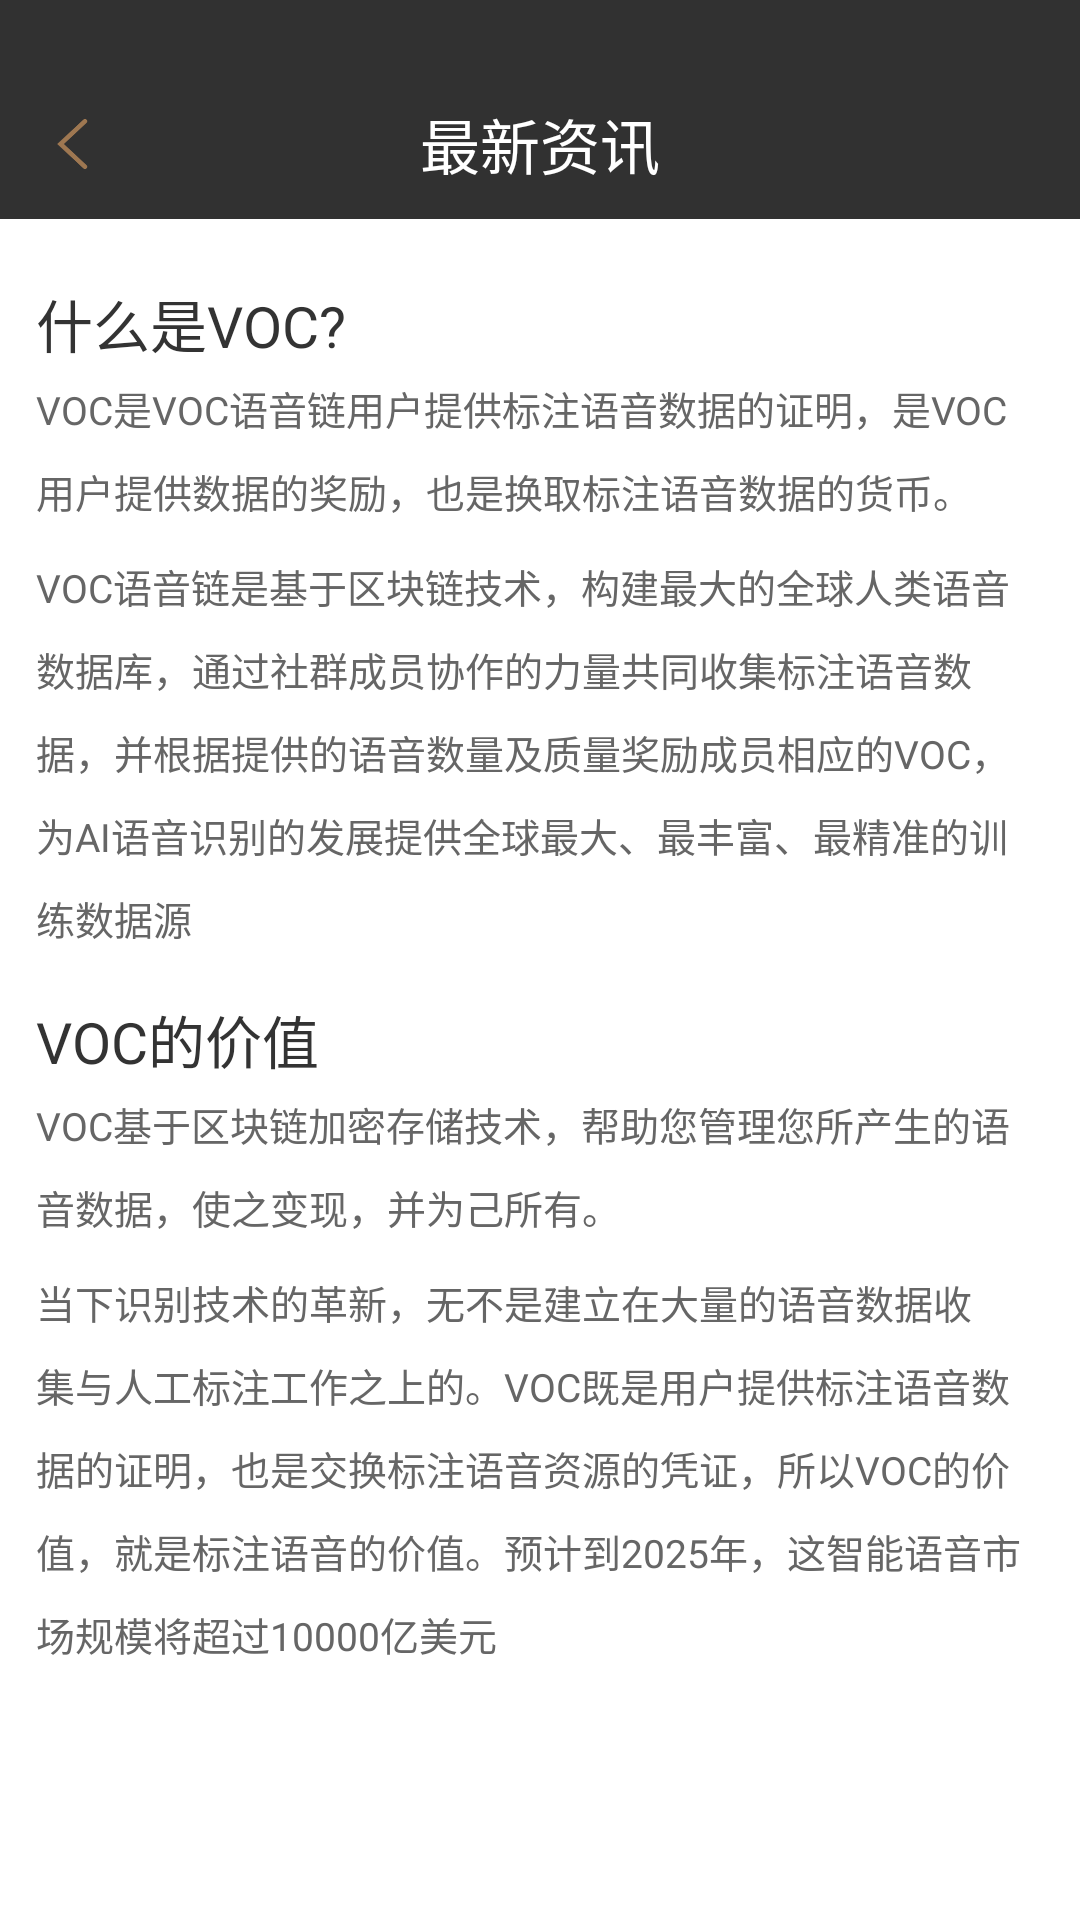

Reconstruct the res/layout file that produces this screen, plus the resources it refers to.
<!-- AndroidManifest.xml: activity theme Theme.AppCompat.Light.NoActionBar -->
<!-- res/layout/activity_infor.xml -->
<?xml version="1.0" encoding="utf-8"?>
<RelativeLayout xmlns:android="http://schemas.android.com/apk/res/android"
    android:layout_width="match_parent"
    android:layout_height="match_parent"
    android:background="#fff"
    >
    <View
        android:id="@+id/xxc"
        android:fitsSystemWindows="true"
        android:background="@color/color_zhuce"
        android:layout_width="match_parent"
        android:layout_height="23dp"/>
    <RelativeLayout
        android:layout_below="@id/xxc"
        android:background="@color/color_zhuce"
        android:gravity="center_vertical"
        android:id="@+id/ll_title"
        android:layout_height="50dp"
        android:layout_width="match_parent"
        android:orientation="horizontal">

        <ImageView
            android:id="@+id/iv_back"
            android:layout_width="10.5dp"
            android:layout_height="match_parent"
            android:layout_marginLeft="18.5dp"
            android:src="@mipmap/sign_out" />

        <TextView
            android:gravity="center"
            android:layout_height="match_parent"
            android:layout_width="match_parent"
            android:text="@string/news"
            android:textColor="@color/white"
            android:textSize="20sp" />
    </RelativeLayout>
    <TextView
        android:id="@+id/textView"
        android:layout_width="match_parent"
        android:layout_height="wrap_content"
        android:layout_below="@+id/ll_title"
        android:text="什么是VOC?"
        android:textSize="19sp"
        android:textColor="#333333"
        android:layout_marginTop="20.5dp"
        android:layout_marginLeft="12dp"
        />

    <TextView

        android:id="@+id/text_a"
        android:layout_width="match_parent"
        android:layout_height="wrap_content"
        android:layout_below="@+id/textView"
        android:layout_marginLeft="12dp"
        android:layout_marginTop="5dp"
        android:layout_marginRight="12dp"
        android:lineSpacingExtra="9dp"
        android:text="@string/infor_one"
        android:textSize="13sp"
        android:textColor="#666666"
        />

    <TextView
        android:id="@+id/text_x"
        android:layout_below="@+id/text_a"
        android:layout_width="match_parent"
        android:layout_height="wrap_content"
        android:text="VOC语音链是基于区块链技术，构建最大的全球人类语音数据库，通过社群成员协作的力量共同收集标注语音数据，并根据提供的语音数量及质量奖励成员相应的VOC，为AI语音识别的发展提供全球最大、最丰富、最精准的训练数据源"
        android:layout_marginLeft="12dp"
        android:textSize="13sp"
        android:textColor="#666666"
        android:layout_marginRight="12dp"
        android:lineSpacingExtra="9dp"
        android:layout_marginTop="13dp"
        />

    <TextView
        android:id="@+id/text_z"
        android:layout_width="match_parent"
        android:layout_height="wrap_content"
        android:layout_below="@+id/text_x"
        android:layout_marginTop="17dp"
        android:text="VOC的价值"
        android:layout_marginLeft="12dp"
        android:textColor="#333333"
        android:textSize="19sp"
        />
    <TextView
        android:id="@+id/text_b"
        android:layout_below="@+id/text_z"
        android:layout_width="match_parent"
        android:layout_height="wrap_content"
        android:layout_marginTop="5dp"
        android:lineSpacingExtra="9dp"
       android:textSize="13sp"
        android:text="@string/infor_two"
        android:textColor="#666666"
        android:layout_marginLeft="12dp"
        android:layout_marginRight="12dp"
        />
    <TextView
        android:layout_below="@+id/text_b"
        android:layout_width="match_parent"
        android:layout_height="wrap_content"
        android:textColor="#666666"
        android:layout_marginLeft="12dp"
        android:layout_marginRight="12dp"
        android:layout_marginTop="13dp"
        android:lineSpacingExtra="9dp"
        android:textSize="13sp"
        android:text="当下识别技术的革新，无不是建立在大量的语音数据收集与人工标注工作之上的。VOC既是用户提供标注语音数据的证明，也是交换标注语音资源的凭证，所以VOC的价值，就是标注语音的价值。预计到2025年，这智能语音市场规模将超过10000亿美元"

        />





</RelativeLayout>
<!-- resources referenced by this layout -->
<resources>
  <color name="color_zhuce">#313131</color>
  <color name="white">#fff</color>
  <!-- mipmap sign_out: png bitmap (mipmap-xhdpi, 1622 bytes) -->
  <string name="infor_one">VOC是VOC语音链用户提供标注语音数据的证明，是VOC用户提供数据的奖励，也是换取标注语音数据的货币。
  </string>
  <string name="infor_two">VOC基于区块链加密存储技术，帮助您管理您所产生的语音数据，使之变现，并为己所有。</string>
  <string name="news">最新资讯</string>
</resources>
